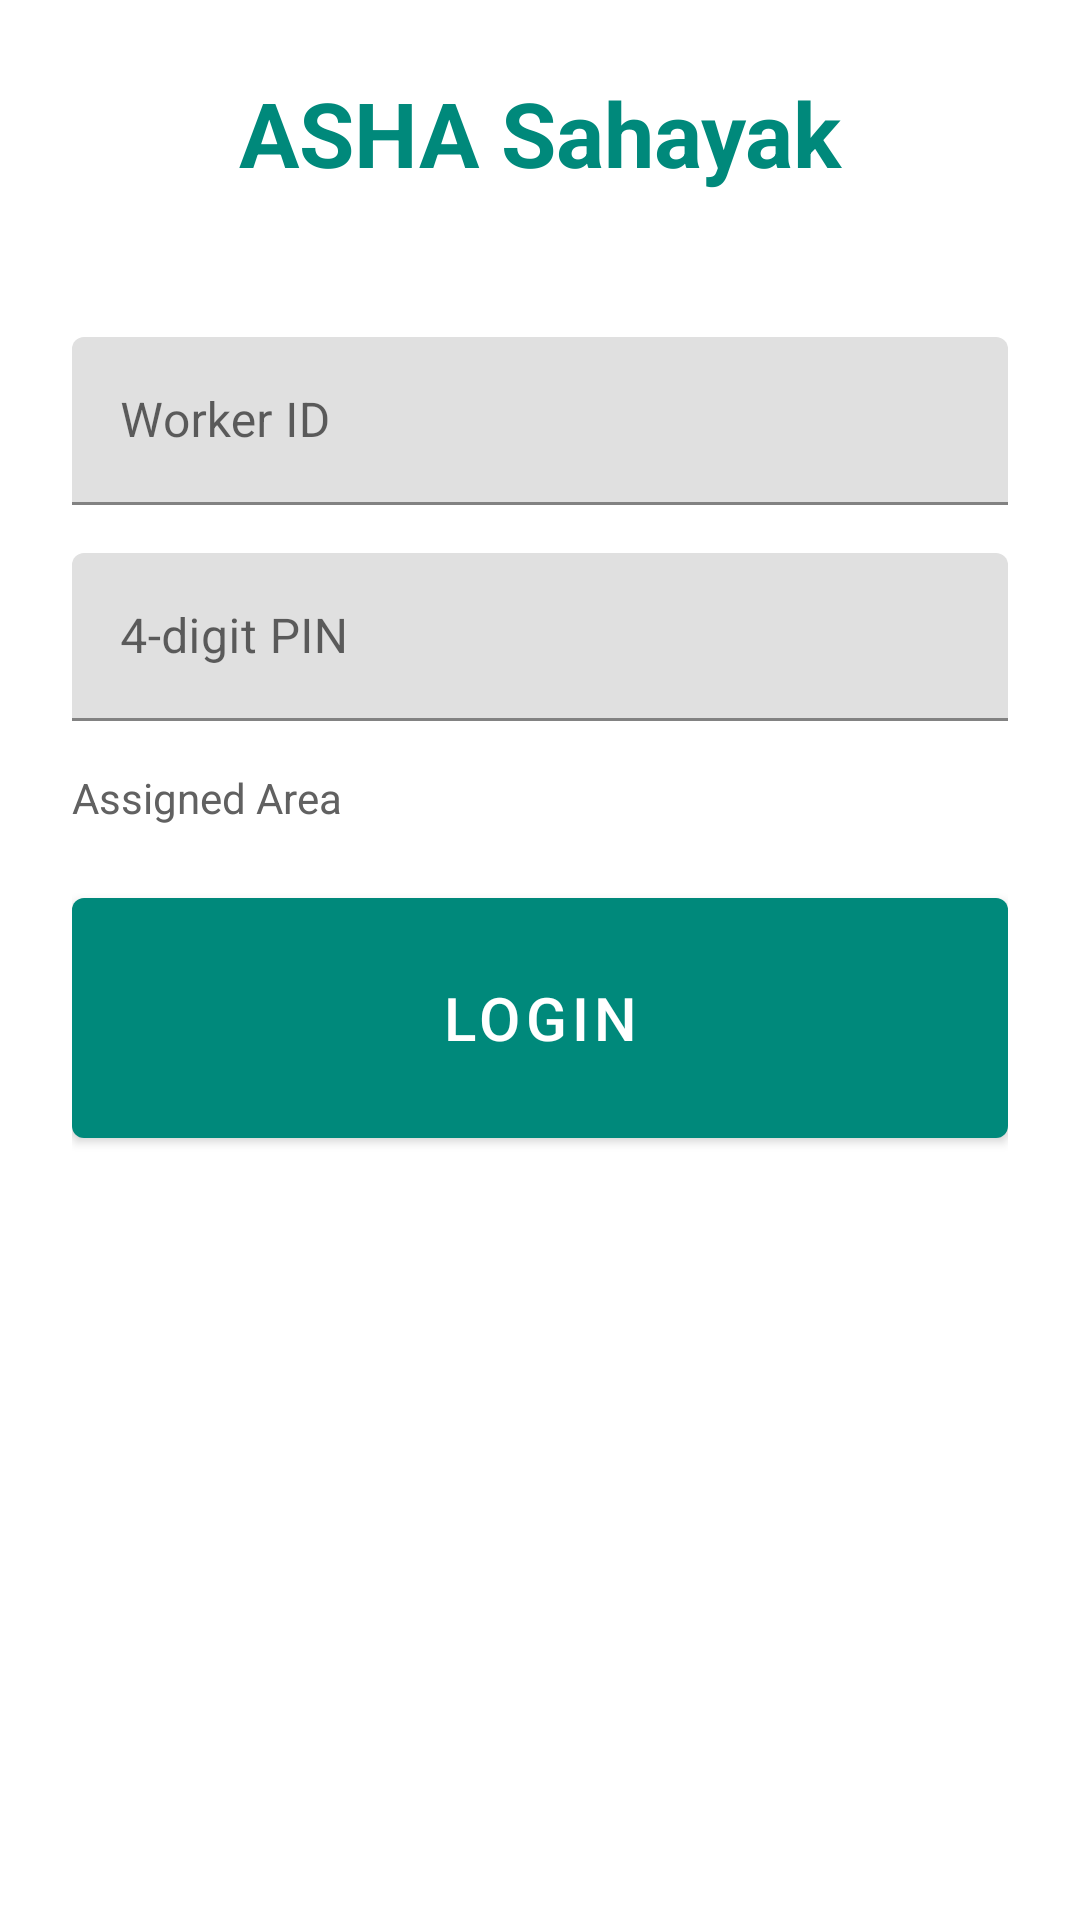

This screen was rendered from an Android layout file. Write that file and the resources it references.
<!-- AndroidManifest.xml: application theme Theme.AshaSahayak -->
<!-- res/layout/login_activity.xml -->
<?xml version="1.0" encoding="utf-8"?>
<androidx.constraintlayout.widget.ConstraintLayout xmlns:android="http://schemas.android.com/apk/res/android"
    xmlns:app="http://schemas.android.com/apk/res-auto"
    android:layout_width="match_parent"
    android:layout_height="match_parent"
    android:padding="24dp">

    <TextView
        android:id="@+id/tvTitle"
        android:layout_width="0dp"
        android:layout_height="wrap_content"
        android:text="@string/app_name"
        android:textAlignment="center"
        android:textColor="@color/teal_primary"
        android:textSize="30sp"
        android:textStyle="bold"
        app:layout_constraintEnd_toEndOf="parent"
        app:layout_constraintStart_toStartOf="parent"
        app:layout_constraintTop_toTopOf="parent" />

    <com.google.android.material.textfield.TextInputLayout
        android:id="@+id/tilWorkerId"
        android:layout_width="0dp"
        android:layout_height="wrap_content"
        android:layout_marginTop="48dp"
        android:hint="@string/worker_id"
        app:layout_constraintEnd_toEndOf="parent"
        app:layout_constraintStart_toStartOf="parent"
        app:layout_constraintTop_toBottomOf="@id/tvTitle">

        <com.google.android.material.textfield.TextInputEditText
            android:id="@+id/etWorkerId"
            android:layout_width="match_parent"
            android:layout_height="56dp"
            android:inputType="text" />
    </com.google.android.material.textfield.TextInputLayout>

    <com.google.android.material.textfield.TextInputLayout
        android:id="@+id/tilPin"
        android:layout_width="0dp"
        android:layout_height="wrap_content"
        android:layout_marginTop="16dp"
        android:hint="@string/pin"
        app:layout_constraintEnd_toEndOf="parent"
        app:layout_constraintStart_toStartOf="parent"
        app:layout_constraintTop_toBottomOf="@id/tilWorkerId">

        <com.google.android.material.textfield.TextInputEditText
            android:id="@+id/etPin"
            android:layout_width="match_parent"
            android:layout_height="56dp"
            android:digits="0123456789"
            android:inputType="numberPassword"
            android:maxLength="4" />
    </com.google.android.material.textfield.TextInputLayout>

    <TextView
        android:id="@+id/tvWorkerDetails"
        android:layout_width="0dp"
        android:layout_height="wrap_content"
        android:layout_marginTop="16dp"
        android:text="@string/worker_details"
        android:textColor="@color/gray_subtitle"
        app:layout_constraintEnd_toEndOf="parent"
        app:layout_constraintStart_toStartOf="parent"
        app:layout_constraintTop_toBottomOf="@id/tilPin" />

    <com.google.android.material.button.MaterialButton
        android:id="@+id/btnLogin"
        style="@style/Widget.Asha.LargeButton"
        android:layout_width="0dp"
        android:layout_height="80dp"
        android:layout_marginTop="24dp"
        android:text="@string/login"
        app:layout_constraintEnd_toEndOf="parent"
        app:layout_constraintStart_toStartOf="parent"
        app:layout_constraintTop_toBottomOf="@id/tvWorkerDetails" />

</androidx.constraintlayout.widget.ConstraintLayout>
<!-- resources referenced by this layout -->
<resources>
  <color name="gray_subtitle">#616161</color>
  <color name="teal_primary">#00897B</color>
  <string name="app_name">ASHA Sahayak</string>
  <string name="login">Login</string>
  <string name="pin">4-digit PIN</string>
  <string name="worker_details">Assigned Area</string>
  <string name="worker_id">Worker ID</string>
  <style name="Widget.Asha.LargeButton" parent="Widget.MaterialComponents.Button">
          <item name="android:minHeight">80dp</item>
          <item name="android:insetTop">0dp</item>
          <item name="android:insetBottom">0dp</item>
          <item name="android:textSize">20sp</item>
      </style>
  <style name="Theme.AshaSahayak" parent="Theme.MaterialComponents.DayNight.NoActionBar">
          <item name="colorPrimary">@color/teal_primary</item>
          <item name="colorPrimaryVariant">@color/teal_primary</item>
          <item name="colorOnPrimary">@color/white</item>
          <item name="android:statusBarColor">@color/teal_primary</item>
      </style>
  <color name="white">#FFFFFF</color>
</resources>
